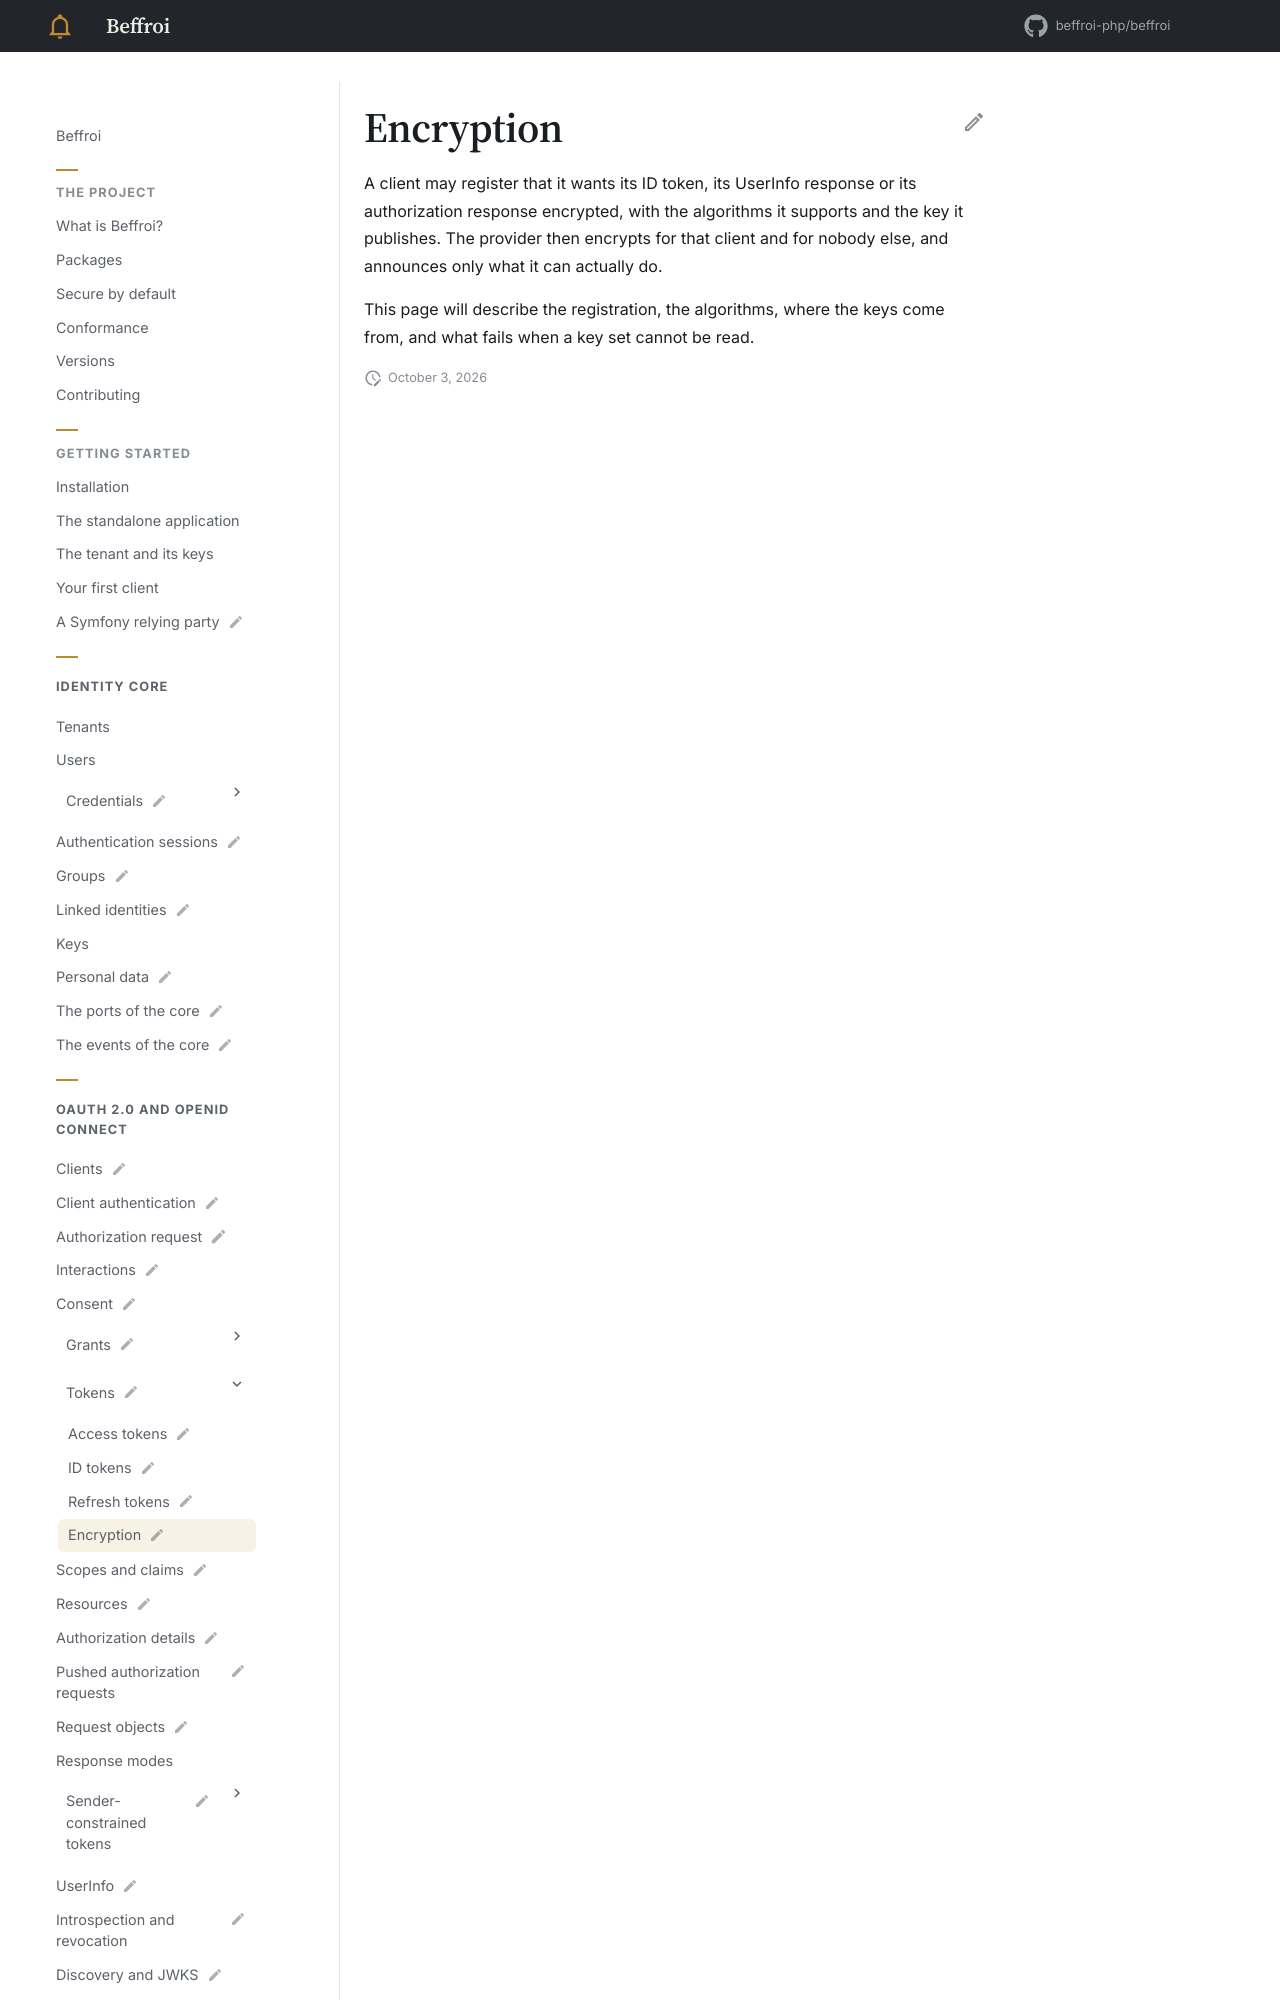

repository: beffroi-php/docs · page: 0.1/oidc/tokens/encryption/index.html · generator: mkdocs

---
title: Encryption
status: draft
description: What the provider encrypts, and for whom.
---

# Encryption

A client may register that it wants its ID token, its UserInfo response or its authorization response
encrypted, with the algorithms it supports and the key it publishes. The provid
